Run: headless pygame with SDL's dummy video driver; simulated clock (each Clock.tick advances the game by its frame time, no real sleeping); random seed 0; keys injected as events and as key.get_pressed() state; no mouse input.
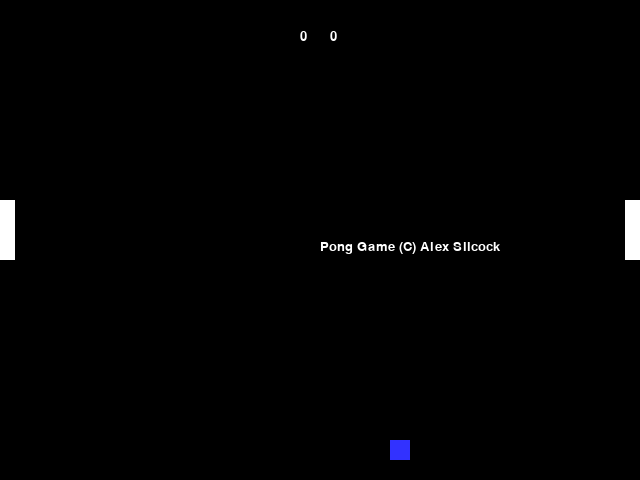
Frame 1 of 4 · flips 1–60 · no input
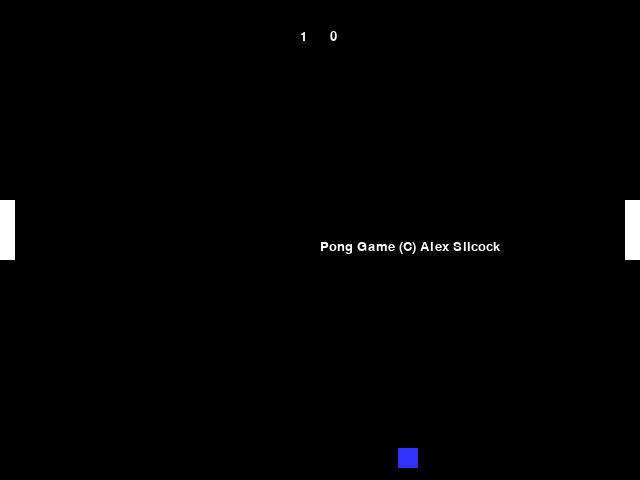
Frame 2 of 4 · flips 61–180 · tapped SPACE, RETURN · held RIGHT (→), D
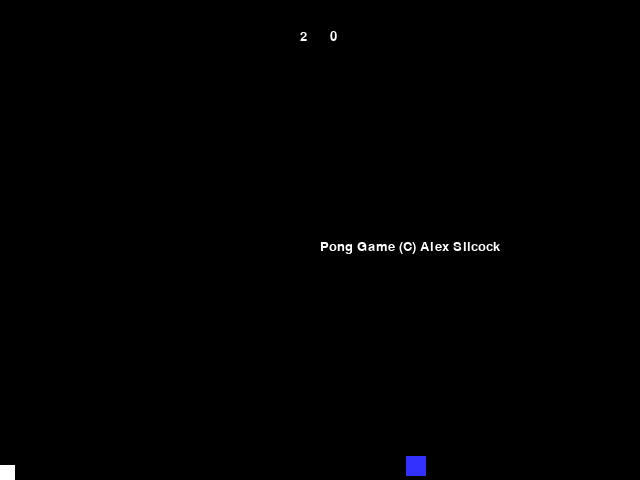
Frame 3 of 4 · flips 181–300 · held DOWN (↓), S
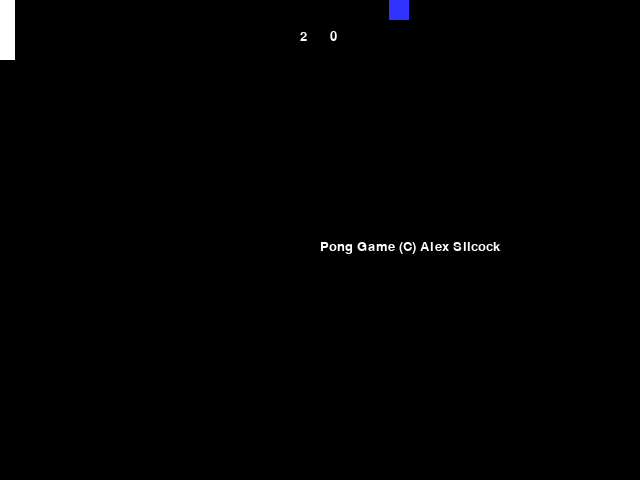
Frame 4 of 4 · flips 301–420 · held LEFT (←), A, UP (↑), W

The pygame program that drew these frames:

import pygame

# -- Global Constants
ball_width = 20
x_val = 150
y_val = 200
x_direction = 4
y_direction = 4
padd_length = 15
padd_width = 60
x_padd = 0
y_padd = 200
x_padd_2 = 625
y_padd_2 = 200
score_a = 0
score_b = 0

def draw_score_a(screen, x, y, score):
    font = pygame.font.SysFont("arial", 20)
    text_a = font.render(str(score_a), 1, WHITE)
    
    screen.blit(text_a, (x, y))
#enddef
def draw_score_b(screen, x, y, score):
    font = pygame.font.SysFont("arial", 20)
    text_b = font.render(str(score_b), 1, WHITE)
    screen.blit(text_b, (x, y))
#enddef

def endmessage(screen, x, y):
    font=pygame.font.SysFont("arial", 20)
    text = font.render("Pong Game (C) Alex Silcock", 1, WHITE)
    screen.blit(text, (x, y))

# -- Colours
BLACK = (0,0,0)
WHITE = (255,255,255)
BLUE = (50,50,255)
YELLOW = (255,255,0)

# -- Initialise PyGame
pygame.init()

# -- Blank Screen
size = (640,480)
screen = pygame.display.set_mode(size)

# -- Title of new window/screen
pygame.display.set_caption("Pong")

# -- Exit game flag set to false
done = False

# -- Manages how fast screen refreshes
clock = pygame.time.Clock()

while not done:
    # -- User input and controls
    for event in pygame.event.get():
        if event.type == pygame.QUIT:
            done = True
        #End If
        
    keys = pygame.key.get_pressed()
    # -- the up key or down key has been pressed
    if keys[pygame.K_UP]:
        # -- write logic that happens on key press here
        y_padd = y_padd - 5
        if y_padd < 0:
            y_padd = 0
    elif keys[pygame.K_DOWN]:
        y_padd = y_padd + 5
        if y_padd > (size[1] - padd_length):
            y_padd = (size[1] - padd_length)
                # -- write logic that happens on key press here
            #End If
        #End If
    keys = pygame.key.get_pressed()
    # -- the w(up) key or s(down) key has been pressed
    if keys[pygame.K_w]:
        # -- write logic that happens on key press here
        y_padd_2 = y_padd_2 - 5
    elif keys[pygame.K_s]:
        y_padd_2 = y_padd_2 + 5
            # -- write logic that happens on key press here
            #End If
        #End If
    #Next event

    # -- Game logic goes after this comment
    #ball movement
    x_val = x_val + x_direction
    y_val = y_val + y_direction
    
    #making the ball "bounce"
    if x_val > (size[0] - ball_width):
       x_direction = x_direction * -1
    #endif

    #if the ball goes past and the paddle hasnt hit it, then it will be reset, and the score of player b will change
    #as the opposite player has won a point
    if x_val < 0:
        x_val = 150
        y_val = 200
        x_direction = 4
        y_direction = 4
        score_b = score_b + 1
        x_padd = 0
        y_padd = 200
        x_padd_2 = 625
        y_padd_2 = 200
    #endif

    #doing the above but for the opposite player
    if x_val > 640 - ball_width:
        x_val = 150
        y_val = 200
        x_direction = 4
        y_direction = 4
        score_a = score_a + 1
        x_padd = 0
        y_padd = 200
        x_padd_2 = 625
        y_padd_2 = 200

    #max score, if the score is 5 then the game will end
    if score_a == 5 or score_b == 5:
        done = True
        
    #endif

    if y_val > (size[1] - ball_width) or y_val < 0:
       y_direction = y_direction * -1
    #endif

    #collisions, changes direction + speeds up
    if (y_val < y_padd + padd_width and y_val > y_padd) and x_val <= ball_width:
        x_direction = x_direction * -1
        x_direction = x_direction + 1
    #endif
    if (y_val < y_padd_2 + padd_width and y_val > y_padd_2) and x_val >= (size[0] - 40):
        x_direction = x_direction * -1
        x_direction = x_direction + 1

    # -- Screen background is BLACK
    screen.fill (BLACK)

    # -- Draw here
    pygame.draw.rect(screen, BLUE, (x_val, y_val, ball_width, ball_width))
    pygame.draw.rect(screen, WHITE, (x_padd, y_padd, padd_length, padd_width))
    draw_score_a(screen, 300, 30, score_a)
    draw_score_b(screen, 330, 30, score_b)
    pygame.draw.rect(screen, WHITE, (x_padd_2, y_padd_2, padd_length, padd_width))
    endmessage(screen, (size[0] / 2), (size[1] / 2))
    

    # -- flip display to reveal new position of objects
    pygame.display.flip()

    # - The clock ticks over
    clock.tick(60)

#End While - End of game loop

pygame.quit()
